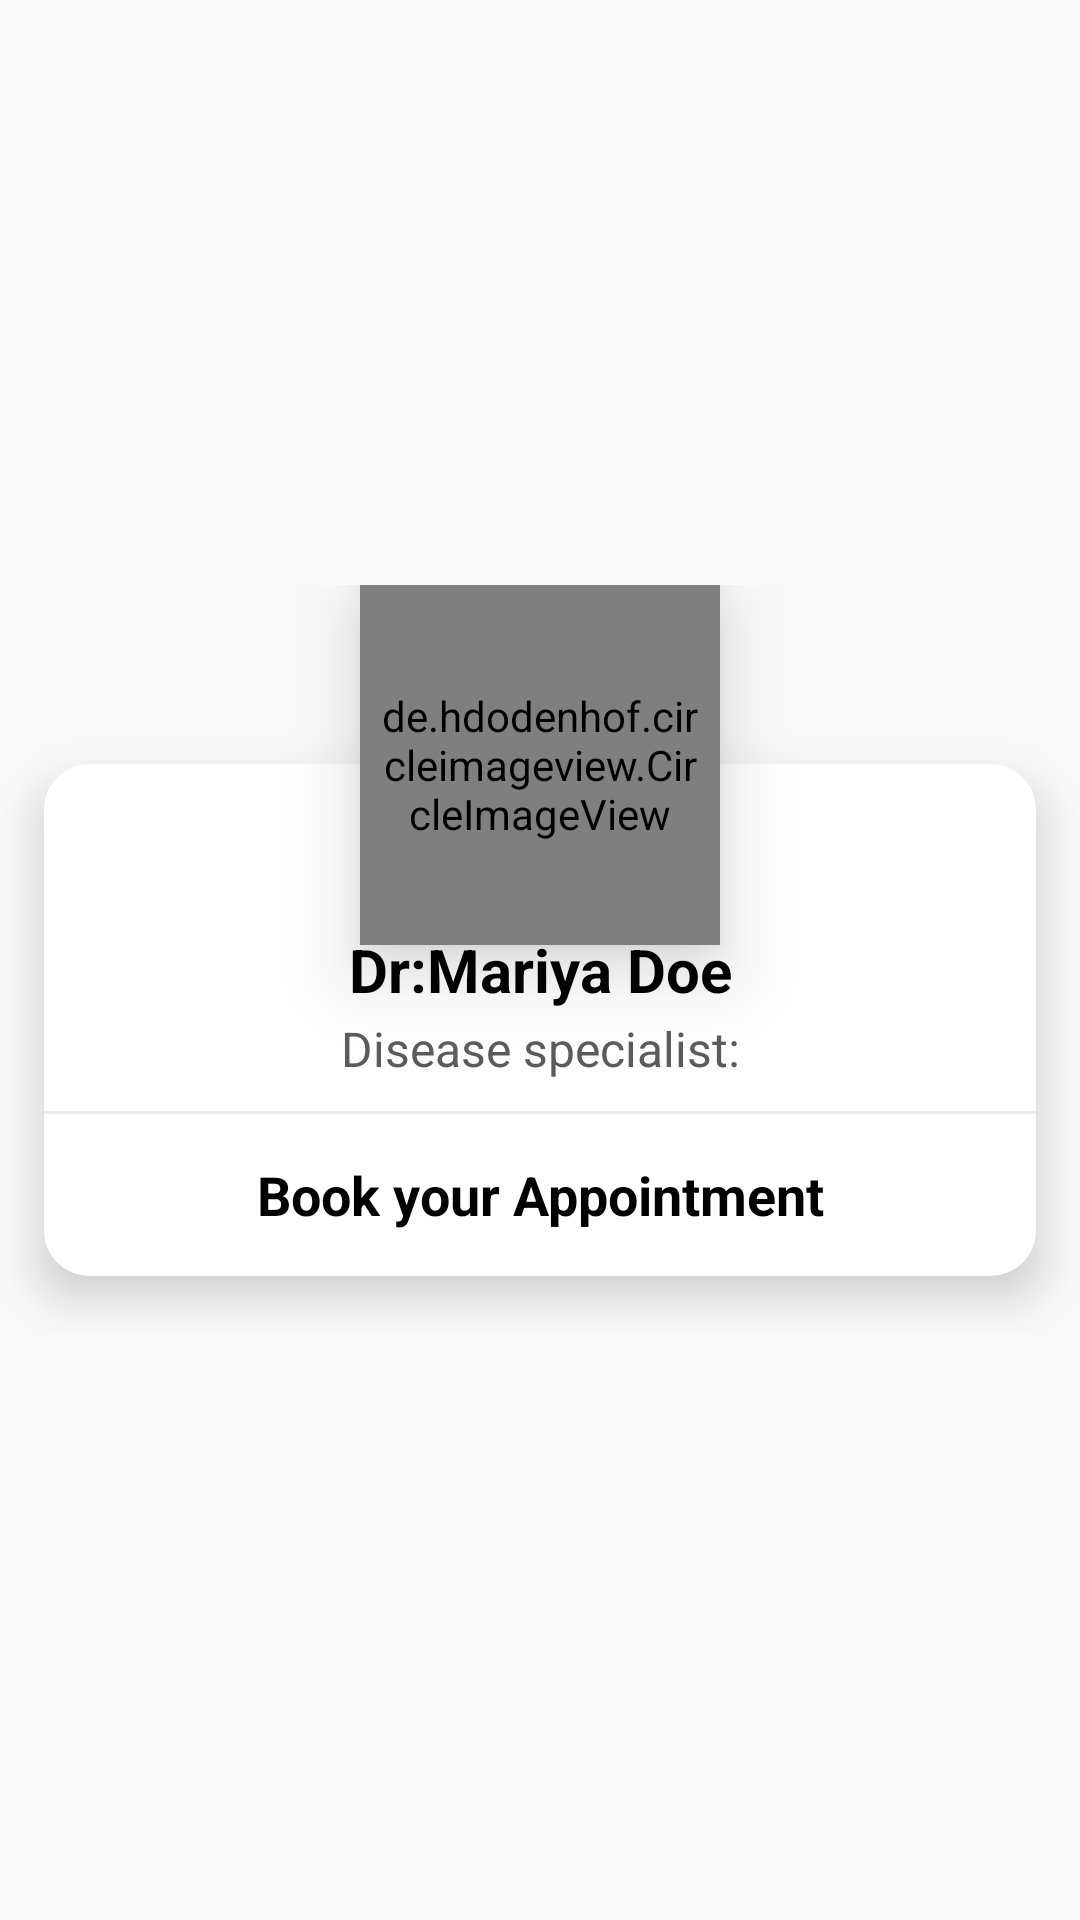

Produce the Android XML layout that renders to this screen, including the resource entries it uses.
<!-- AndroidManifest.xml: application theme AppTheme -->
<!-- res/layout/patient_item_image.xml -->
<?xml version="1.0" encoding="utf-8"?>
<RelativeLayout xmlns:android="http://schemas.android.com/apk/res/android"
    android:layout_width="match_parent"
    android:layout_height="wrap_content"
    xmlns:app="http://schemas.android.com/apk/res-auto"
    xmlns:card_view="http://schemas.android.com/tools"
    android:layout_centerInParent="true"
    android:gravity="center">
    <RelativeLayout
        android:layout_centerInParent="true"
        android:layout_width="match_parent"
        android:layout_height="250dp">
        <androidx.cardview.widget.CardView
            app:cardCornerRadius="15dp"
            android:layout_marginTop="40dp"
            app:cardElevation="10dp"
            app:cardUseCompatPadding="true"
            card_view:cardCornerRAdius="5dp"
            android:layout_width="match_parent"
            android:layout_height="240dp">

            <LinearLayout
                android:orientation="vertical"
                android:layout_marginTop="40dp"
                android:layout_width="match_parent"
                android:layout_height="match_parent">

                <TextView
                    android:layout_marginTop="15dp"
                    android:text="Dr:Mariya Doe"
                    android:textSize="20sp"
                    android:textStyle="bold"
                    android:gravity="center"
                    android:textColor="@color/black"
                    android:layout_width="match_parent"
                    android:layout_height="wrap_content"/>
                <TextView
                    android:layout_marginTop="2dp"
                    android:text="Disease specialist:"
                    android:textSize="16sp"
                    android:textStyle="normal"
                    android:layout_marginBottom="10dp"
                    android:gravity="center"
                    android:textColor="#5C5A5A"
                    android:layout_width="match_parent"
                    android:layout_height="wrap_content"/>
                <View
                    android:background="#79D6D1D1"
                    android:layout_width="match_parent"
                    android:layout_height="1dp"/>
                <LinearLayout
                    android:orientation="horizontal"
                    android:weightSum="3"
                    android:gravity="center"
                    android:id="@+id/book_appointment_layout"
                    android:clickable="true"
                    android:layout_width="match_parent"
                    android:layout_height="match_parent">


                    <TextView
                        android:text="Book your Appointment"
                        android:gravity="center"
                        android:textStyle="bold"
                        android:textSize="18sp"
                        android:textColor="@color/black"
                        android:layout_width="match_parent"
                        android:layout_height="match_parent"/>

                </LinearLayout>



            </LinearLayout>


        </androidx.cardview.widget.CardView>

        
        <de.hdodenhof.circleimageview.CircleImageView
            xmlns:android="http://schemas.android.com/apk/res/android"
            xmlns:app="http://schemas.android.com/apk/res-auto"
            android:id="@+id/imageView"
            android:layout_width="120dp"
            android:layout_height="120dp"
            android:elevation="15dp"
            android:layout_centerHorizontal="true"
            android:padding="5dp"
            android:src="@drawable/profile_avatar"
            />



    </RelativeLayout>

</RelativeLayout>
<!-- resources referenced by this layout -->
<resources>
  <color name="black">#000000</color>
  <style name="Circular">
          <item name="cornerSize">50%</item>
  
      </style>
  <style name="AppTheme" parent="Theme.AppCompat.Light.NoActionBar">
          
          <item name="colorPrimary">@color/basic</item>
          <item name="colorAccent">@color/basic</item>
          <item name="colorPrimaryDark">@color/black</item>
      </style>
  <color name="basic">#34B7FF</color>
</resources>
